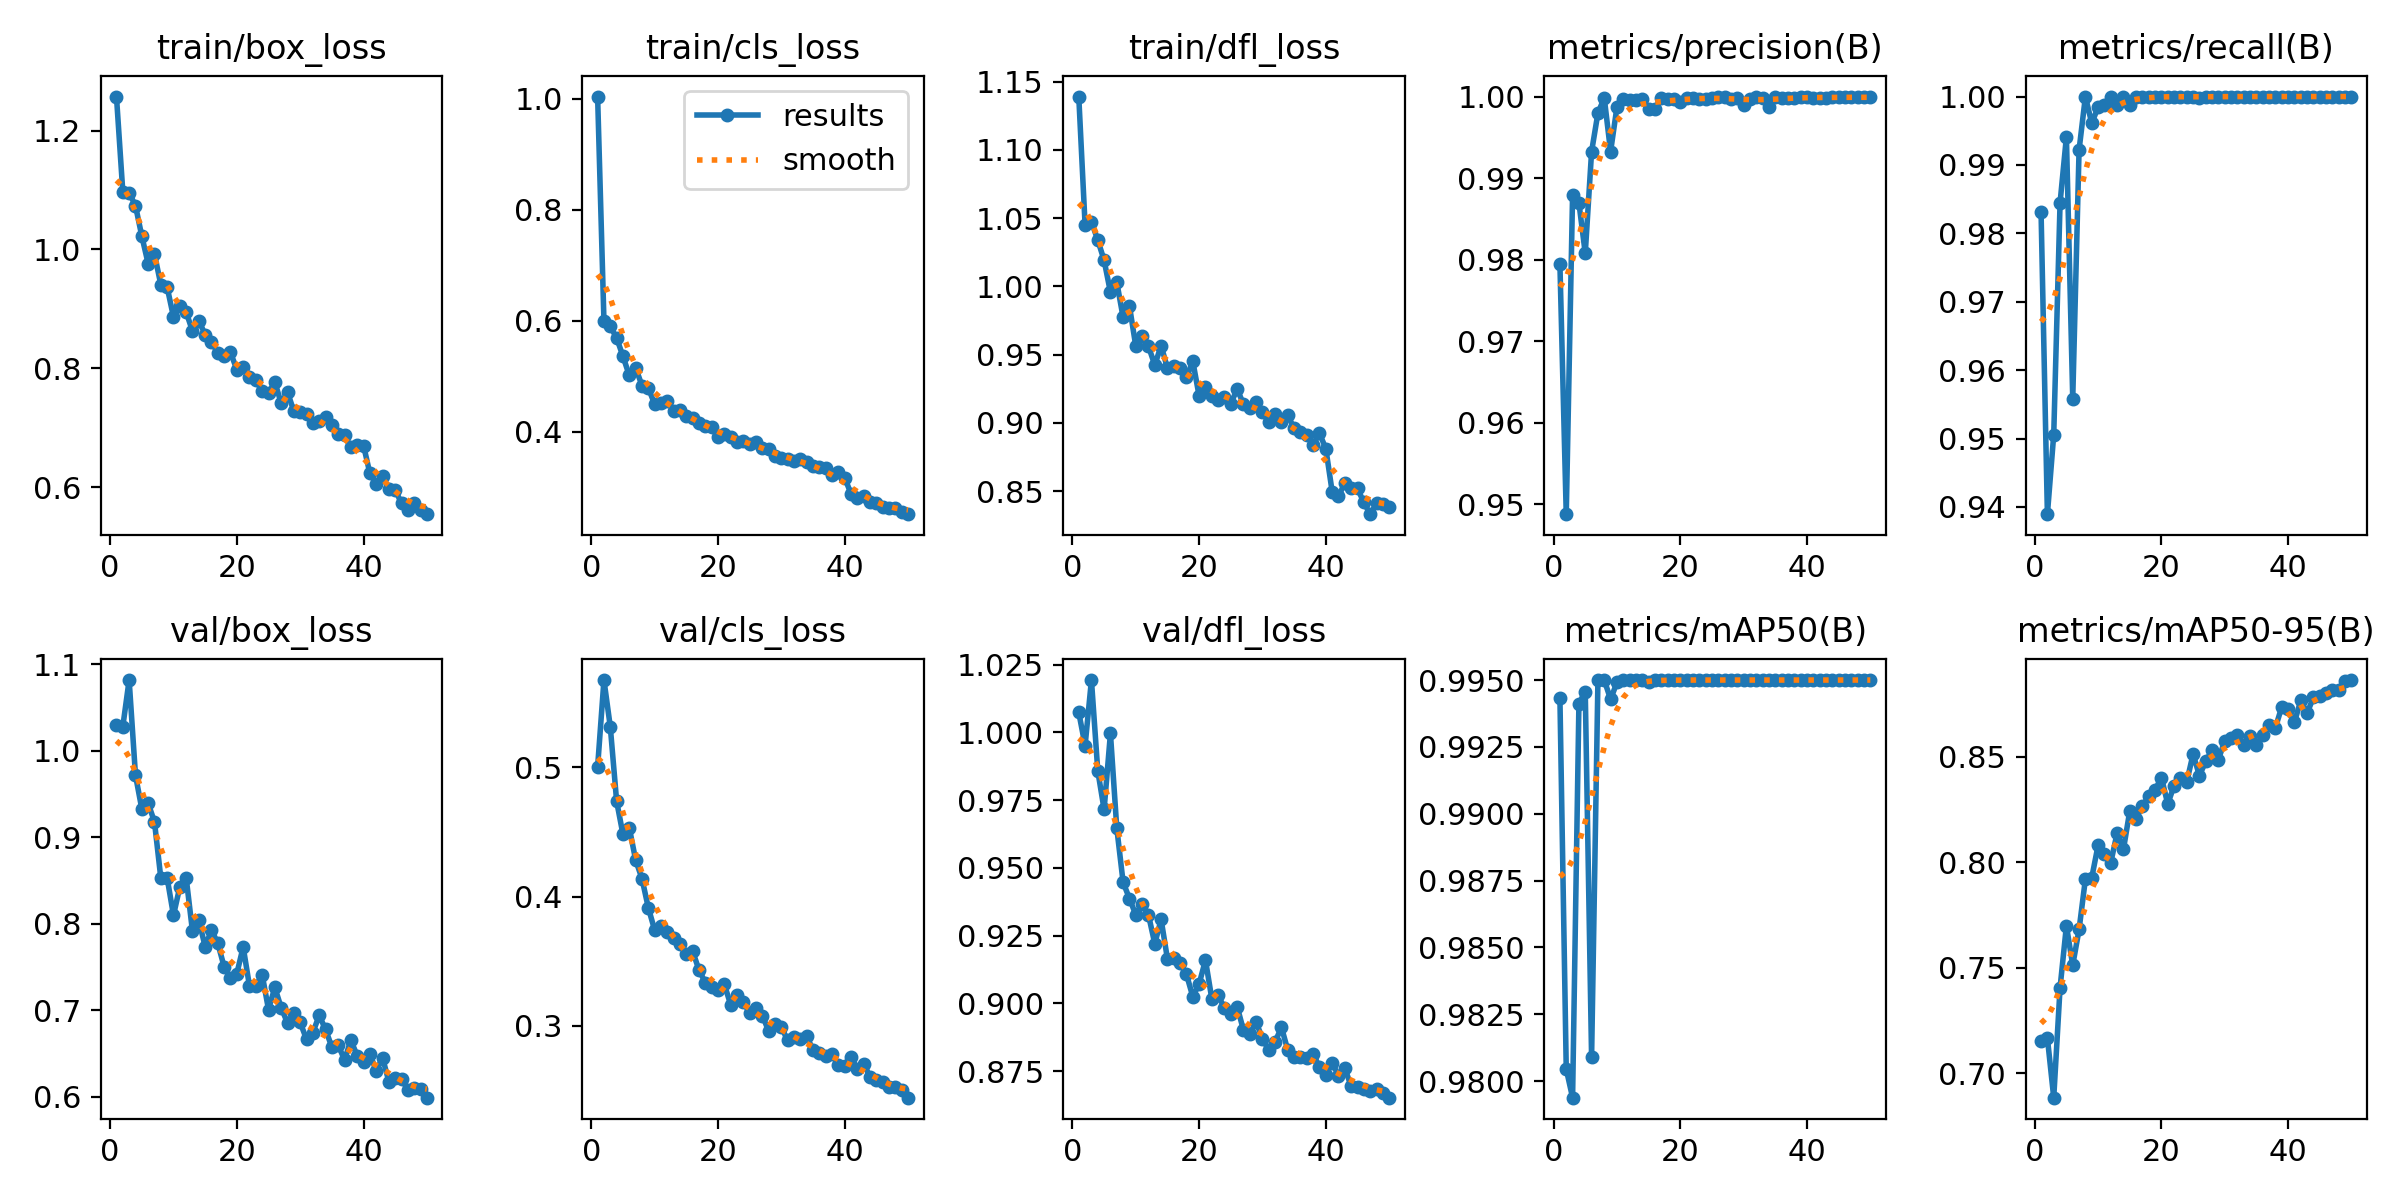

Data behind this chart, as committed beside it:
epoch, time, train/box_loss, train/cls_loss, train/dfl_loss, metrics/precision(B), metrics/recall(B), metrics/mAP50(B), metrics/mAP50-95(B), val/box_loss, val/cls_loss, val/dfl_loss, lr/pg0, lr/pg1, lr/pg2
1, 25.66, 1.257, 1.004, 1.139, 0.9794, 0.9831, 0.9943, 0.7153, 1.03, 0.5003, 1.007, 0.0002367, 0.0002367, 0.0002367
2, 42.45, 1.097, 0.5996, 1.045, 0.9488, 0.9389, 0.9805, 0.7167, 1.028, 0.5675, 0.9951, 0.0004653, 0.0004653, 0.0004653
3, 59.34, 1.095, 0.5897, 1.047, 0.988, 0.9506, 0.9794, 0.6885, 1.082, 0.5314, 1.019, 0.0006845, 0.0006845, 0.0006845
4, 76.33, 1.074, 0.5689, 1.034, 0.987, 0.9845, 0.9941, 0.7406, 0.9721, 0.4738, 0.9859, 0.0006716, 0.0006716, 0.0006716
5, 93.72, 1.022, 0.5358, 1.019, 0.9808, 0.9941, 0.9946, 0.7699, 0.9329, 0.4482, 0.9715, 0.0006575, 0.0006575, 0.0006575
6, 112.5, 0.9762, 0.5012, 0.9957, 0.9932, 0.9558, 0.9809, 0.7513, 0.9395, 0.4532, 0.9996, 0.0006433, 0.0006433, 0.0006433
7, 129.9, 0.9922, 0.5151, 1.003, 0.998, 0.9922, 0.995, 0.7682, 0.9179, 0.4284, 0.9647, 0.0006292, 0.0006292, 0.0006292
8, 147.7, 0.941, 0.483, 0.9773, 0.9998, 1, 0.995, 0.7921, 0.8529, 0.414, 0.9447, 0.000615, 0.000615, 0.000615
9, 164.7, 0.9367, 0.4789, 0.9856, 0.9932, 0.9961, 0.9943, 0.7927, 0.853, 0.3915, 0.9387, 0.0006009, 0.0006009, 0.0006009
10, 182.2, 0.8865, 0.4495, 0.9562, 0.9987, 0.9984, 0.9949, 0.8081, 0.8098, 0.3741, 0.9327, 0.0005868, 0.0005868, 0.0005868
11, 199.9, 0.9046, 0.451, 0.9639, 0.9998, 0.9987, 0.995, 0.8039, 0.8427, 0.3775, 0.9368, 0.0005726, 0.0005726, 0.0005726
12, 217.8, 0.8948, 0.4549, 0.9561, 0.9996, 1, 0.995, 0.7998, 0.8535, 0.3727, 0.9327, 0.0005585, 0.0005585, 0.0005585
13, 235.4, 0.8627, 0.4375, 0.9423, 0.9996, 0.9987, 0.995, 0.8138, 0.7913, 0.3681, 0.9221, 0.0005444, 0.0005444, 0.0005444
14, 252.2, 0.8799, 0.4391, 0.9565, 0.9997, 1, 0.995, 0.8061, 0.804, 0.3637, 0.931, 0.0005302, 0.0005302, 0.0005302
15, 268.9, 0.8569, 0.4289, 0.94, 0.9985, 0.9987, 0.9949, 0.8243, 0.7736, 0.356, 0.9164, 0.0005161, 0.0005161, 0.0005161
16, 287, 0.8447, 0.424, 0.9416, 0.9985, 1, 0.995, 0.8206, 0.7928, 0.3578, 0.9166, 0.0005019, 0.0005019, 0.0005019
17, 304.7, 0.8256, 0.4151, 0.9403, 0.9999, 1, 0.995, 0.8267, 0.7774, 0.3432, 0.9149, 0.0004878, 0.0004878, 0.0004878
18, 322.8, 0.8199, 0.4098, 0.9333, 0.9997, 1, 0.995, 0.8314, 0.7501, 0.3335, 0.9107, 0.0004737, 0.0004737, 0.0004737
19, 340.5, 0.8268, 0.4076, 0.9452, 0.9997, 1, 0.995, 0.8344, 0.7373, 0.3305, 0.9025, 0.0004595, 0.0004595, 0.0004595
20, 357.8, 0.7978, 0.391, 0.9196, 0.9993, 1, 0.995, 0.8402, 0.7423, 0.3281, 0.9072, 0.0004454, 0.0004454, 0.0004454
21, 375.6, 0.8014, 0.3958, 0.9259, 0.9998, 1, 0.995, 0.8277, 0.7733, 0.3322, 0.916, 0.0004313, 0.0004313, 0.0004313
22, 393, 0.7851, 0.3898, 0.9197, 0.9998, 1, 0.995, 0.8365, 0.7279, 0.3164, 0.9017, 0.0004171, 0.0004171, 0.0004171
23, 411.2, 0.7795, 0.3815, 0.9167, 0.9997, 1, 0.995, 0.8401, 0.7276, 0.3237, 0.903, 0.000403, 0.000403, 0.000403
24, 428.6, 0.7614, 0.3822, 0.9186, 0.9998, 1, 0.995, 0.8382, 0.7411, 0.3183, 0.8982, 0.0003888, 0.0003888, 0.0003888
25, 446.2, 0.7586, 0.3777, 0.9139, 0.9998, 1, 0.995, 0.8514, 0.7008, 0.31, 0.8961, 0.0003747, 0.0003747, 0.0003747
26, 463, 0.7767, 0.3821, 0.9248, 1, 0.9998, 0.995, 0.8411, 0.7264, 0.3138, 0.8988, 0.0003606, 0.0003606, 0.0003606
27, 480.2, 0.7413, 0.3709, 0.9136, 0.9999, 1, 0.995, 0.848, 0.7028, 0.308, 0.8902, 0.0003464, 0.0003464, 0.0003464
28, 497.1, 0.7597, 0.3687, 0.9112, 0.9997, 1, 0.995, 0.8533, 0.6853, 0.296, 0.8888, 0.0003323, 0.0003323, 0.0003323
29, 514.1, 0.7279, 0.3557, 0.915, 0.9999, 1, 0.995, 0.8488, 0.6965, 0.3011, 0.8931, 0.0003182, 0.0003182, 0.0003182
30, 532, 0.7273, 0.3531, 0.9078, 0.9989, 1, 0.995, 0.8577, 0.6859, 0.299, 0.887, 0.000304, 0.000304, 0.000304
31, 549.6, 0.7233, 0.3513, 0.9004, 0.9998, 1, 0.995, 0.8592, 0.6664, 0.2888, 0.8827, 0.0002899, 0.0002899, 0.0002899
32, 566.1, 0.7086, 0.3469, 0.9065, 0.9999, 1, 0.995, 0.8604, 0.674, 0.2918, 0.8859, 0.0002757, 0.0002757, 0.0002757
33, 583, 0.7116, 0.3506, 0.9003, 0.9998, 1, 0.995, 0.8557, 0.694, 0.2899, 0.8912, 0.0002616, 0.0002616, 0.0002616
34, 599.7, 0.7178, 0.3453, 0.9054, 0.9987, 1, 0.995, 0.8597, 0.6779, 0.2919, 0.8827, 0.0002475, 0.0002475, 0.0002475
35, 616.3, 0.7043, 0.3388, 0.8959, 0.9999, 1, 0.995, 0.8558, 0.6573, 0.2816, 0.8803, 0.0002333, 0.0002333, 0.0002333
36, 633.3, 0.69, 0.336, 0.8933, 0.9999, 1, 0.995, 0.8604, 0.6598, 0.2788, 0.8802, 0.0002192, 0.0002192, 0.0002192
37, 650.3, 0.6879, 0.3343, 0.8909, 0.9999, 1, 0.995, 0.8651, 0.6425, 0.2765, 0.8798, 0.0002051, 0.0002051, 0.0002051
38, 667.2, 0.6671, 0.3214, 0.8841, 0.9999, 1, 0.995, 0.8639, 0.6654, 0.2782, 0.8815, 0.0001909, 0.0001909, 0.0001909
39, 684, 0.6714, 0.3274, 0.8922, 0.9999, 1, 0.995, 0.8738, 0.6473, 0.27, 0.8764, 0.0001768, 0.0001768, 0.0001768
40, 701.7, 0.67, 0.317, 0.8811, 0.9999, 1, 0.995, 0.8725, 0.6396, 0.2693, 0.8737, 0.0001626, 0.0001626, 0.0001626
41, 720.2, 0.6232, 0.2879, 0.8495, 0.9999, 1, 0.995, 0.8665, 0.6499, 0.2761, 0.878, 0.0001485, 0.0001485, 0.0001485
42, 736.1, 0.6056, 0.2811, 0.8464, 0.9999, 1, 0.995, 0.8769, 0.6297, 0.2665, 0.8734, 0.0001344, 0.0001344, 0.0001344
43, 752.6, 0.6185, 0.2844, 0.8556, 0.9999, 1, 0.995, 0.8708, 0.645, 0.2708, 0.876, 0.0001202, 0.0001202, 0.0001202
44, 770.1, 0.597, 0.2732, 0.8523, 0.9999, 1, 0.995, 0.8783, 0.6174, 0.2606, 0.8695, 0.0001061, 0.0001061, 0.0001061
45, 787.5, 0.5949, 0.2717, 0.852, 0.9999, 1, 0.995, 0.8791, 0.6216, 0.2579, 0.8694, 9.19632e-05, 9.19632e-05, 9.19632e-05
46, 805.5, 0.5729, 0.2635, 0.8417, 0.9999, 1, 0.995, 0.8803, 0.6209, 0.2564, 0.8683, 7.7826e-05, 7.7826e-05, 7.7826e-05
47, 823.2, 0.562, 0.2631, 0.8331, 0.9999, 1, 0.995, 0.8815, 0.6076, 0.2525, 0.8678, 6.36888e-05, 6.36888e-05, 6.36888e-05
48, 840.9, 0.5731, 0.262, 0.841, 0.9999, 1, 0.995, 0.8818, 0.6095, 0.2527, 0.8686, 4.95516e-05, 4.95516e-05, 4.95516e-05
49, 858.5, 0.5607, 0.2548, 0.8408, 0.9999, 1, 0.995, 0.8858, 0.6087, 0.25, 0.8671, 3.54144e-05, 3.54144e-05, 3.54144e-05
50, 875.9, 0.5544, 0.2512, 0.8386, 0.9999, 1, 0.995, 0.8864, 0.5988, 0.2445, 0.8652, 2.12772e-05, 2.12772e-05, 2.12772e-05
